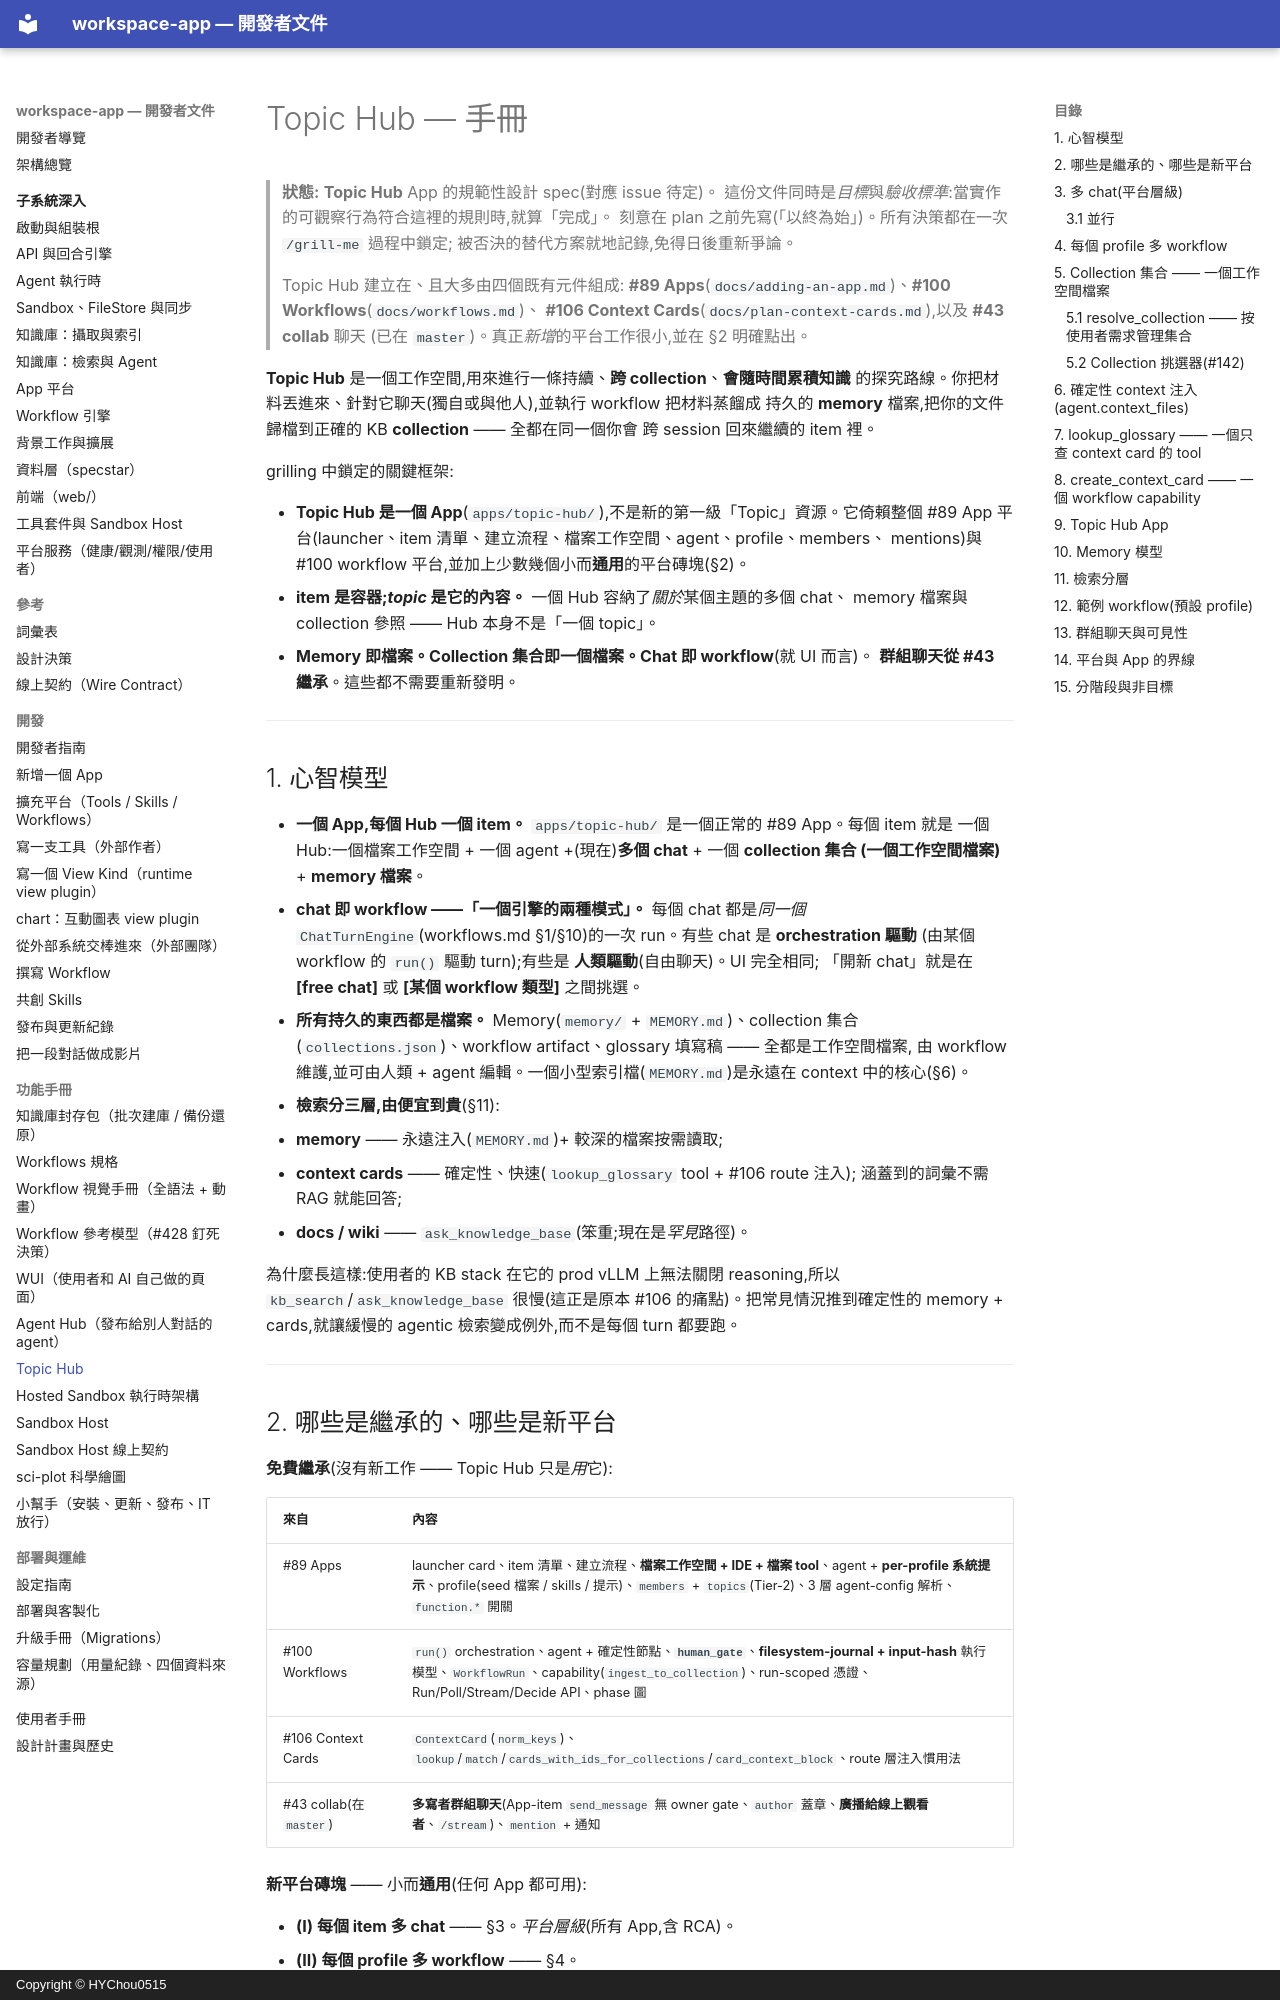

repository: HYChou0515/ai-workspace · page: topic-hub/index.html · generator: mkdocs · copyright: Copyright © HYChou0515

# Topic Hub — 手冊

> **狀態:** **Topic Hub** App 的規範性設計 spec(對應 issue 待定)。
> 這份文件同時是*目標*與*驗收標準*:當實作的可觀察行為符合這裡的規則時,就算「完成」。
> 刻意在 plan 之前先寫(「以終為始」)。所有決策都在一次 `/grill-me` 過程中鎖定;
> 被否決的替代方案就地記錄,免得日後重新爭論。
>
> Topic Hub 建立在、且大多由四個既有元件組成:
> **#89 Apps**(`docs/adding-an-app.md`)、**#100 Workflows**(`docs/workflows.md`)、
> **#106 Context Cards**(`docs/plan-context-cards.md`),以及 **#43 collab** 聊天
>(已在 `master`)。真正*新增*的平台工作很小,並在 §2 明確點出。

**Topic Hub** 是一個工作空間,用來進行一條持續、**跨 collection**、**會隨時間累積知識**
的探究路線。你把材料丟進來、針對它聊天(獨自或與他人),並執行 workflow 把材料蒸餾成
持久的 **memory** 檔案,把你的文件歸檔到正確的 KB **collection** —— 全都在同一個你會
跨 session 回來繼續的 item 裡。

grilling 中鎖定的關鍵框架:

- **Topic Hub 是一個 App**(`apps/topic-hub/`),不是新的第一級「Topic」資源。它倚賴整個
  #89 App 平台(launcher、item 清單、建立流程、檔案工作空間、agent、profile、members、
  mentions)與 #100 workflow 平台,並加上少數幾個小而**通用**的平台磚塊(§2)。
- **item 是容器;*topic* 是它的內容。** 一個 Hub 容納了*關於*某個主題的多個 chat、
  memory 檔案與 collection 參照 —— Hub 本身不是「一個 topic」。
- **Memory 即檔案。Collection 集合即一個檔案。Chat 即 workflow**(就 UI 而言)。
  **群組聊天從 #43 繼承**。這些都不需要重新發明。

---

## 1. 心智模型

- **一個 App,每個 Hub 一個 item。** `apps/topic-hub/` 是一個正常的 #89 App。每個 item 就是
  一個 Hub:一個檔案工作空間 + 一個 agent +(現在)**多個 chat** + 一個 **collection 集合
  (一個工作空間檔案)** + **memory 檔案**。
- **chat 即 workflow ——「一個引擎的兩種模式」。** 每個 chat 都是*同一個*
  `ChatTurnEngine`(workflows.md §1/§10)的一次 run。有些 chat 是 **orchestration 驅動**
  (由某個 workflow 的 `run()` 驅動 turn);有些是 **人類驅動**(自由聊天)。UI 完全相同;
  「開新 chat」就是在 **[free chat]** 或 **[某個 workflow 類型]** 之間挑選。
- **所有持久的東西都是檔案。** Memory(`memory/` + `MEMORY.md`)、collection 集合
  (`collections.json`)、workflow artifact、glossary 填寫稿 —— 全都是工作空間檔案,
  由 workflow 維護,並可由人類 + agent 編輯。一個小型索引檔(`MEMORY.md`)是永遠在 context
  中的核心(§6)。
- **檢索分三層,由便宜到貴**(§11):
  1. **memory** —— 永遠注入(`MEMORY.md`)+ 較深的檔案按需讀取;
  2. **context cards** —— 確定性、快速(`lookup_glossary` tool + #106 route 注入);
     涵蓋到的詞彙不需 RAG 就能回答;
  3. **docs / wiki** —— `ask_knowledge_base`(笨重;現在是*罕見*路徑)。

為什麼長這樣:使用者的 KB stack 在它的 prod vLLM 上無法關閉 reasoning,所以
`kb_search`/`ask_knowledge_base` 很慢(這正是原本 #106 的痛點)。把常見情況推到確定性的
memory + cards,就讓緩慢的 agentic 檢索變成例外,而不是每個 turn 都要跑。

---
